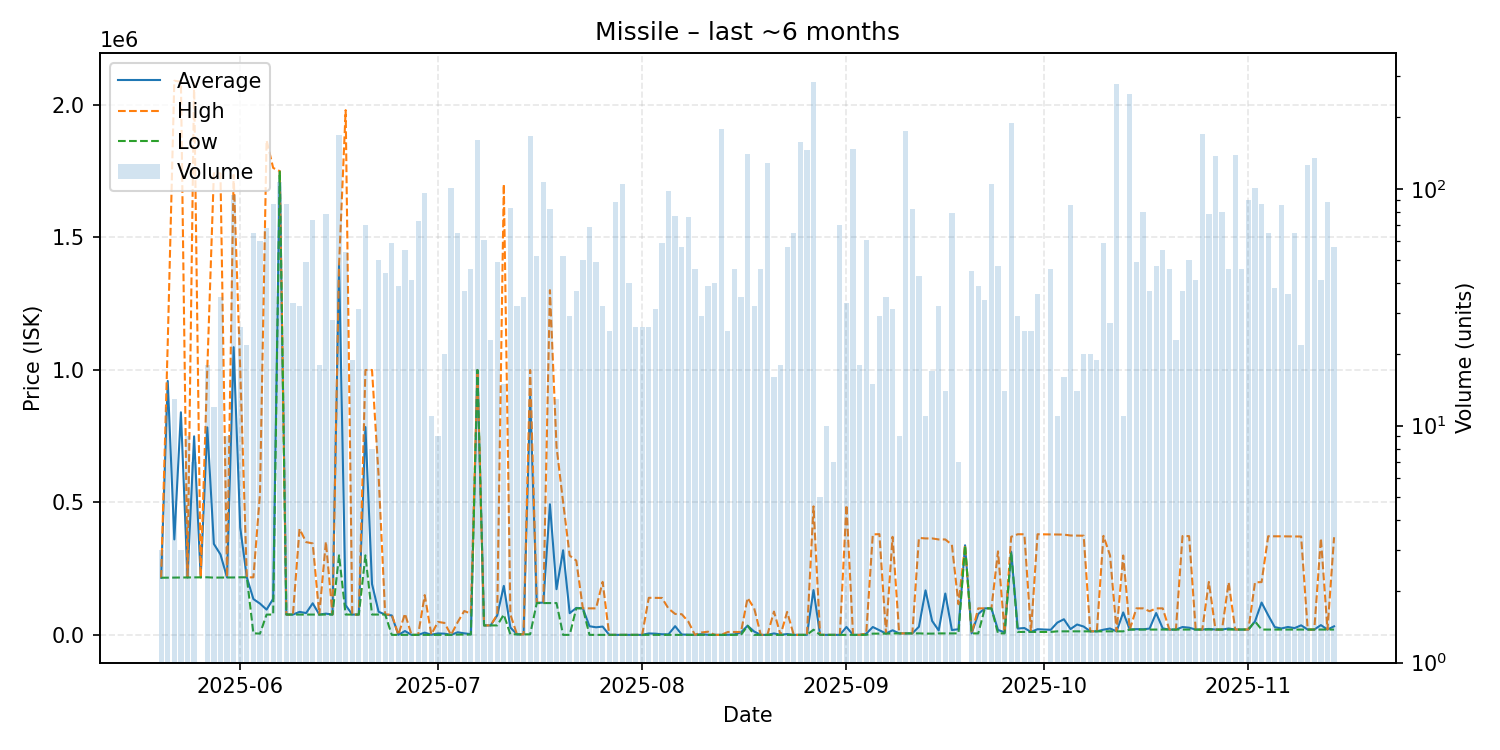

Values plotted in this chart, from the file beside it:
date, average, highest, lowest, order_count, volume
2025-05-20, 215500, 215500, 215500, 3, 3
2025-05-21, 957633, 1101000, 215800, 7, 12
2025-05-22, 359969, 2090000, 215800, 9, 13
2025-05-23, 839467, 2086000, 216200, 3, 3
2025-05-24, 216678, 216700, 216600, 4, 9
2025-05-25, 748857, 2079000, 216800, 6, 7
2025-05-26, 216800, 216800, 216800, 1, 1
2025-05-27, 782561, 1000000, 217200, 6, 18
2025-05-28, 342983, 1741000, 215900, 5, 12
2025-05-29, 303360, 1740500, 216300, 10, 35
2025-05-30, 216422, 216500, 216400, 4, 9
2025-05-31, 1084973, 1735000, 216500, 19, 94
2025-06-01, 404819, 1000000, 217200, 9, 26
2025-06-02, 217082, 217100, 217000, 10, 22
2025-06-03, 135005, 217000, 5933, 12, 65
2025-06-04, 117938, 533100, 4726, 13, 60
2025-06-05, 95332, 1865000, 76500, 16, 68
2025-06-06, 136010, 1761000, 76520, 15, 86
2025-06-07, 1748000, 1749000, 1747000, 22, 107
2025-06-08, 76579, 76600, 76560, 11, 86
2025-06-09, 76613, 76620, 76610, 7, 33
2025-06-10, 86774, 399900, 76660, 9, 32
2025-06-11, 82230, 349900, 76660, 7, 49
2025-06-12, 119149, 345000, 76640, 18, 74
2025-06-13, 76581, 76590, 76580, 5, 18
2025-06-14, 80109, 351200, 76590, 17, 78
2025-06-15, 76590, 76590, 76590, 9, 28
2025-06-16, 1396000, 1396000, 299900, 17, 169
2025-06-17, 111840, 1979000, 76610, 8, 54
2025-06-18, 76630, 76630, 76630, 4, 19
2025-06-19, 76630, 76630, 76630, 7, 31
2025-06-20, 783760, 999000, 300000, 9, 70
2025-06-21, 191944, 999000, 76650, 4, 8
2025-06-22, 87145, 600000, 76670, 11, 50
2025-06-23, 76656, 76690, 76650, 8, 44
2025-06-24, 73287, 76640, 0.01, 5, 59
2025-06-25, 0.02, 0.02, 0.01, 7, 39
2025-06-26, 14526, 79990, 0.04, 13, 55
2025-06-27, 0.05, 0.05, 0.04, 6, 41
2025-06-28, 0.05, 0.06, 0.05, 7, 73
2025-06-29, 8490, 150000, 0.06, 12, 96
2025-06-30, 561.4, 1235, 0.05, 4, 11
2025-07-01, 5444, 49000, 0.05, 5, 9
2025-07-02, 4500, 45000, 0.03, 5, 20
2025-07-03, 0.01, 0.01, 0.01, 8, 101
2025-07-04, 9795, 48000, 1051, 8, 65
2025-07-05, 5862, 90000, 1055, 10, 37
2025-07-06, 2772, 80000, 1056, 10, 46
2025-07-07, 999000, 999000, 999000, 18, 161
2025-07-08, 35658, 35670, 35620, 7, 61
2025-07-09, 35704, 35730, 35690, 6, 23
2025-07-10, 73173, 76500, 35740, 8, 49
2025-07-11, 184773, 1700000, 76550, 4, 15
2025-07-12, 27682, 76550, 1951, 13, 83
2025-07-13, 1955, 1960, 1955, 7, 32
2025-07-14, 1961, 1962, 1961, 7, 35
2025-07-15, 900000, 999000, 1962, 13, 167
2025-07-16, 120408, 121300, 120000, 5, 52
2025-07-17, 121800, 122000, 120000, 13, 107
2025-07-18, 492545, 1300000, 120100, 15, 82
... 118 more rows
